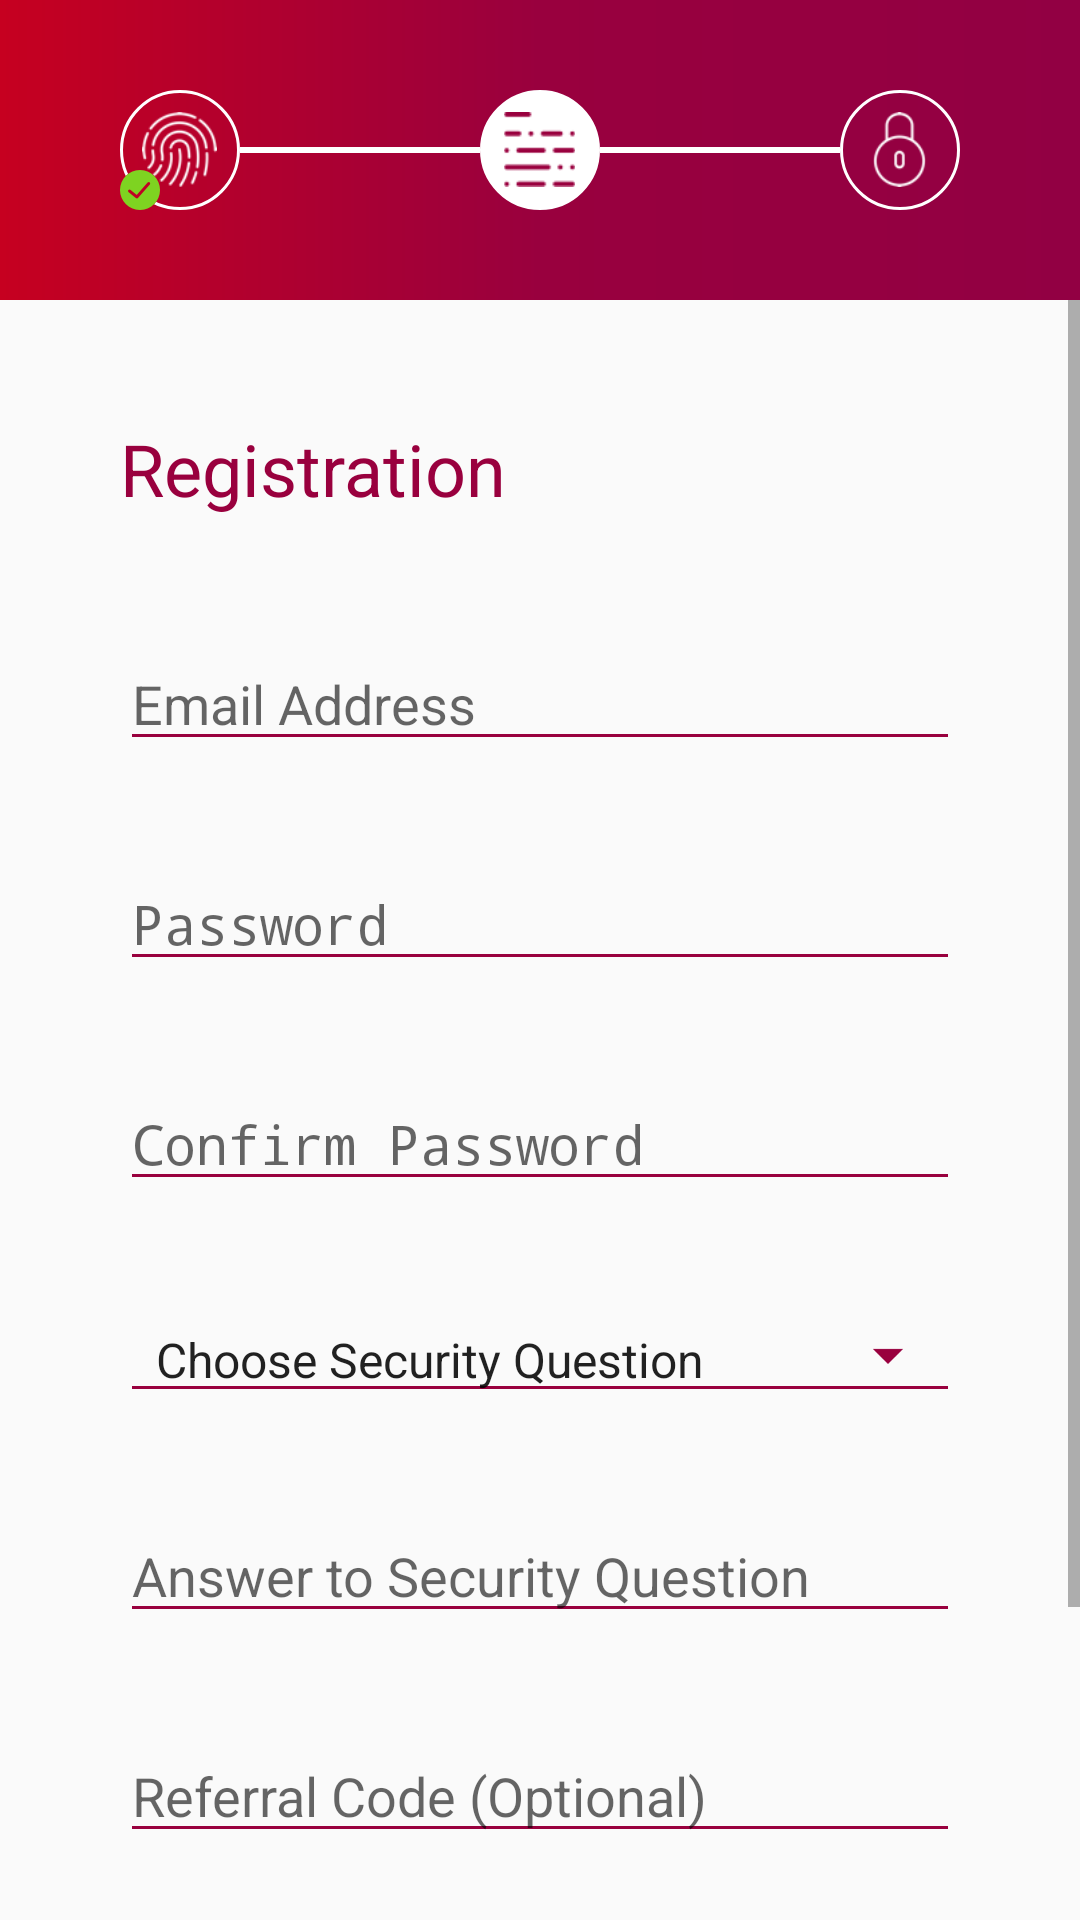

This screen was rendered from an Android layout file. Write that file and the resources it references.
<!-- AndroidManifest.xml: activity theme AppThemeBase -->
<!-- res/layout/activity_registration.xml -->
<?xml version="1.0" encoding="utf-8"?>
<LinearLayout xmlns:android="http://schemas.android.com/apk/res/android"
    xmlns:app="http://schemas.android.com/apk/res-auto"
    xmlns:tools="http://schemas.android.com/tools"
    android:layout_width="match_parent"
    android:layout_height="match_parent"
    tools:context="com.example.hydeenoble.alat.RegistrationActivity"
    android:orientation="vertical">

    <LinearLayout
        android:layout_width="match_parent"
        android:layout_height="wrap_content"
        android:background="@drawable/gradient_bg"
        android:paddingRight="40dp"
        android:paddingBottom="30dp"
        android:paddingLeft="40dp"
        android:paddingTop="30dp"
        android:orientation="horizontal">

        <FrameLayout
            android:id="@+id/identification"
            android:layout_width="wrap_content"
            android:layout_gravity="center"
            android:layout_height="wrap_content">

            <ImageView
                android:layout_width="40dp"
                android:layout_height="40dp"
                android:layout_gravity="center"
                android:id="@+id/imageTo"
                android:background="@drawable/round_bg"/>

            <ImageView
                android:layout_width="35dp"
                android:layout_height="35dp"
                android:layout_gravity="center"
                android:padding="5dp"
                android:src="@drawable/fingerprint_white"
                />

            <ImageView
                android:layout_width="wrap_content"
                android:layout_height="wrap_content"
                android:src="@drawable/done_mark"
                android:layout_gravity="bottom"/>

        </FrameLayout>


        <View
            android:layout_width="0dp"
            android:layout_gravity="center"
            android:layout_height="2dp"
            android:background="@android:color/white"
            android:layout_weight="1"/>

        <FrameLayout
            android:id="@+id/registration"
            android:layout_width="wrap_content"
            android:layout_gravity="center"
            android:layout_height="wrap_content">

            <ImageView
                android:layout_width="40dp"
                android:layout_height="40dp"
                android:layout_gravity="center"
                android:background="@drawable/solid_rounded_bg"/>

            <ImageView
                android:layout_width="35dp"
                android:layout_height="35dp"
                android:layout_gravity="center"
                android:padding="5dp"
                android:src="@drawable/document" />
        </FrameLayout>

        <View
            android:layout_width="0dp"
            android:layout_gravity="center"
            android:layout_height="2dp"
            android:background="@android:color/white"
            android:layout_weight="1"/>

        <FrameLayout
            android:id="@+id/login"
            android:layout_width="wrap_content"
            android:layout_gravity="center"
            android:layout_height="wrap_content">

            <ImageView
                android:layout_width="40dp"
                android:layout_height="40dp"
                android:layout_gravity="center"
                android:background="@drawable/round_bg"/>

            <ImageView
                android:layout_width="35dp"
                android:layout_height="35dp"
                android:layout_gravity="center"
                android:padding="5dp"
                android:src="@drawable/locked_white"
                />
        </FrameLayout>

    </LinearLayout>

    <ScrollView
        android:layout_width="match_parent"
        android:layout_height="match_parent">

        <LinearLayout
            android:layout_width="match_parent"
            android:layout_height="match_parent"
            android:orientation="vertical"
            android:padding="40dp"
            android:weightSum="10">

            <TextView
                android:layout_width="wrap_content"
                android:layout_height="wrap_content"
                android:text="Registration"
                android:textSize="24sp"
                android:textColor="@color/colorCranBerry"/>

            <EditText
                android:layout_width="match_parent"
                android:layout_height="wrap_content"
                android:textColor="@color/colorWhite"
                android:hint="Email Address"
                android:backgroundTint="@color/colorCranBerry"
                android:layout_marginTop="40dp"/>

            <EditText
                android:layout_width="match_parent"
                android:layout_height="wrap_content"
                android:textColor="@color/colorWhite"
                android:hint="Password"
                android:backgroundTint="@color/colorCranBerry"
                android:layout_weight="1"
                android:layout_marginTop="32dp"
                android:inputType="textPassword"/>

            <EditText
                android:layout_width="match_parent"
                android:layout_height="wrap_content"
                android:textColor="@color/colorWhite"
                android:hint="Confirm Password"
                android:backgroundTint="@color/colorCranBerry"
                android:layout_weight="1"
                android:layout_marginTop="32dp"
                android:inputType="textPassword"/>

            <Spinner
                android:layout_width="match_parent"
                android:layout_height="wrap_content"
                android:entries="@array/question_arrays"
                android:prompt="@string/question_prompt"
                android:backgroundTint="@color/colorCranBerry"
                style="@style/Widget.AppCompat.Spinner.Underlined"
                android:layout_marginTop="32dp"
                android:autofillHints="@string/question_prompt">

            </Spinner>

            <EditText
                android:layout_width="match_parent"
                android:layout_height="wrap_content"
                android:textColor="@color/colorWhite"
                android:hint="Answer to Security Question"
                android:backgroundTint="@color/colorCranBerry"
                android:layout_weight="1"
                android:layout_marginTop="32dp"
                />

            <EditText
                android:layout_width="match_parent"
                android:layout_height="wrap_content"
                android:textColor="@color/colorWhite"
                android:hint="Referral Code (Optional)"
                android:backgroundTint="@color/colorCranBerry"
                android:layout_weight="1"
                android:layout_marginTop="32dp" />

            <Button
                android:id="@+id/create_account"
                android:layout_width="match_parent"
                android:layout_height="wrap_content"
                android:text="Create Account"
                android:layout_gravity="center"
                android:backgroundTint="@color/colorCranBerry"
                android:background="@drawable/rounded_corners"
                android:textColor="@color/colorWhite"
                android:textSize="16sp"
                android:padding="20dp"
                android:layout_marginBottom="20dp"
                android:textAllCaps="false"
                android:layout_marginTop="30dp"/>

        </LinearLayout>

    </ScrollView>


</LinearLayout>
<!-- resources referenced by this layout -->
<resources>
  <string-array name="question_arrays">
          <item>Choose Security Question</item>
          <item>What\'s your name?</item>
      </string-array>
  <color name="colorCranBerry">#99003e</color>
  <color name="colorWhite">#FFFFFF</color>
  <!-- drawable document: png bitmap (drawable-hdpi, 567 bytes) -->
  <!-- drawable done_mark: png bitmap (drawable-hdpi, 618 bytes) -->
  <!-- drawable fingerprint_white: png bitmap (drawable-hdpi, 1209 bytes) -->
  <!-- drawable gradient_bg (drawable) -->
  <?xml version="1.0" encoding="utf-8"?>
      <shape xmlns:android="http://schemas.android.com/apk/res/android"
          android:shape="rectangle" >
  
          <gradient
              android:angle="0"
              android:endColor="@color/colorPurpleRed"
              android:centerColor="@color/colorCranBerry"
              android:startColor="@color/colorScarlet"
              android:type="linear" />
  
      </shape>
  
  
  <!-- drawable locked_white: png bitmap (drawable-hdpi, 668 bytes) -->
  <!-- drawable round_bg (drawable) -->
  <?xml version="1.0" encoding="utf-8"?>
  <layer-list xmlns:android="http://schemas.android.com/apk/res/android"
      xmlns:apps="http://schemas.android.com/tools">
  
      <item>
          <shape
              android:shape="oval">
  
              <solid
                  android:color="@android:color/transparent"/>
  
              <stroke
                  android:width="1dp"
                  android:color="@android:color/white"/>
              <size
                  android:width="30dp"
                  android:height="30dp"/>
          </shape>
  
      </item>
  
  </layer-list>
  <!-- drawable rounded_corners (drawable) -->
  <?xml version="1.0" encoding="utf-8"?>
  <shape xmlns:android="http://schemas.android.com/apk/res/android">
      <stroke
          android:width="3dp"
          android:color="@color/colorWhite" />
  
      <padding
          android:bottom="1dp"
          android:left="1dp"
          android:right="1dp"
          android:top="1dp" />
  
      <corners
          android:bottomLeftRadius="7dp"
          android:bottomRightRadius="7dp"
          android:topLeftRadius="7dp"
          android:topRightRadius="7dp" />
  </shape>
  <!-- drawable solid_rounded_bg (drawable) -->
  <?xml version="1.0" encoding="utf-8"?>
  <shape
      android:shape="oval"
      xmlns:android="http://schemas.android.com/apk/res/android">
  
      <solid
          android:color="@android:color/white"/>
  
      <stroke
          android:width="5dp"
          android:color="@android:color/white"/>
      <size
          android:width="30dp"
          android:height="30dp"/>
  </shape>
  <string name="question_prompt">Choose Security Question</string>
  <style name="AppThemeBase" parent="Theme.AppCompat.Light.DarkActionBar">
          <item name="android:actionBarStyle">@style/MyActionBar</item>
          
          <item name="actionBarStyle">@style/MyActionBar</item>
      </style>
  <color name="colorPurpleRed">#920043</color>
  <color name="colorScarlet">#c60020</color>
  <style name="MyActionBar" parent="@style/Widget.AppCompat.Light.ActionBar.Solid.Inverse">
          <item name="android:background">@drawable/gradient_bg</item>
          
          <item name="background">@drawable/gradient_bg</item>
      </style>
</resources>
